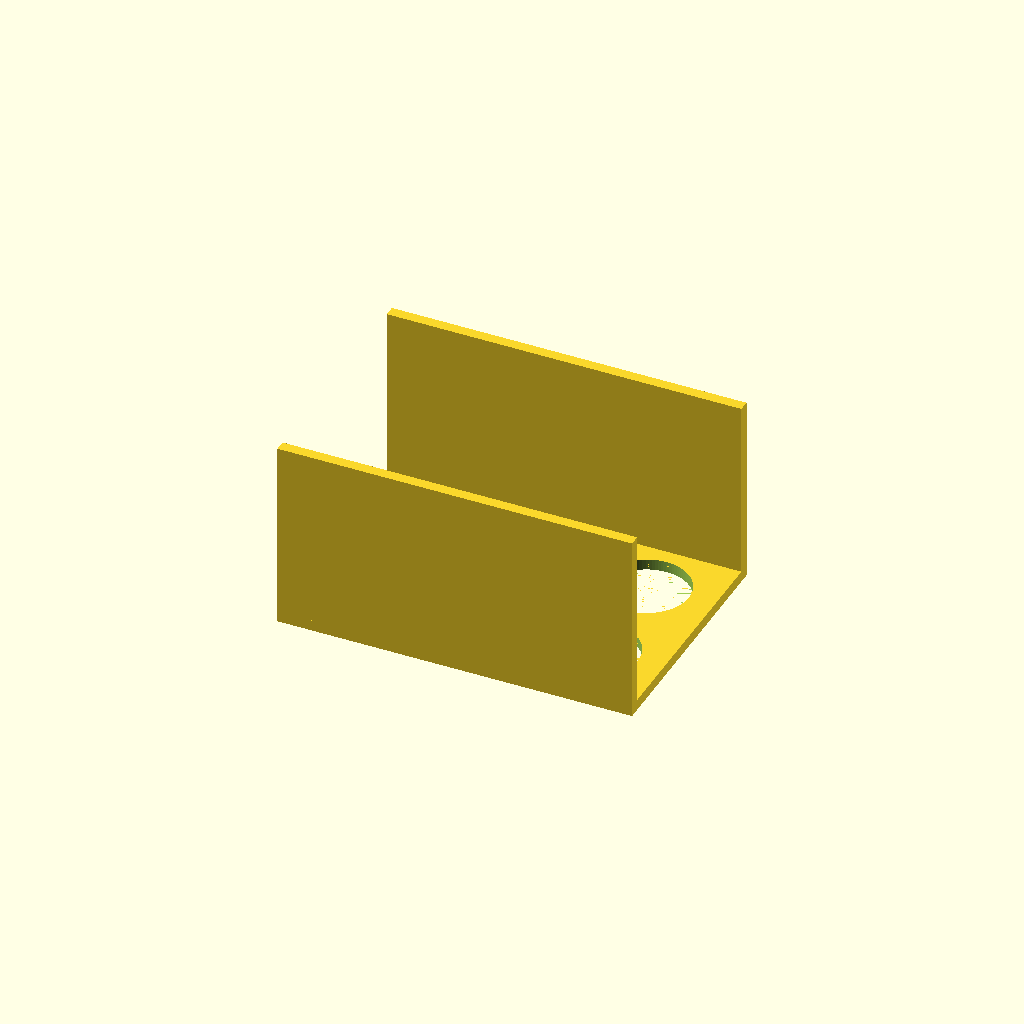
Cell 1 — every parameter at its default value.
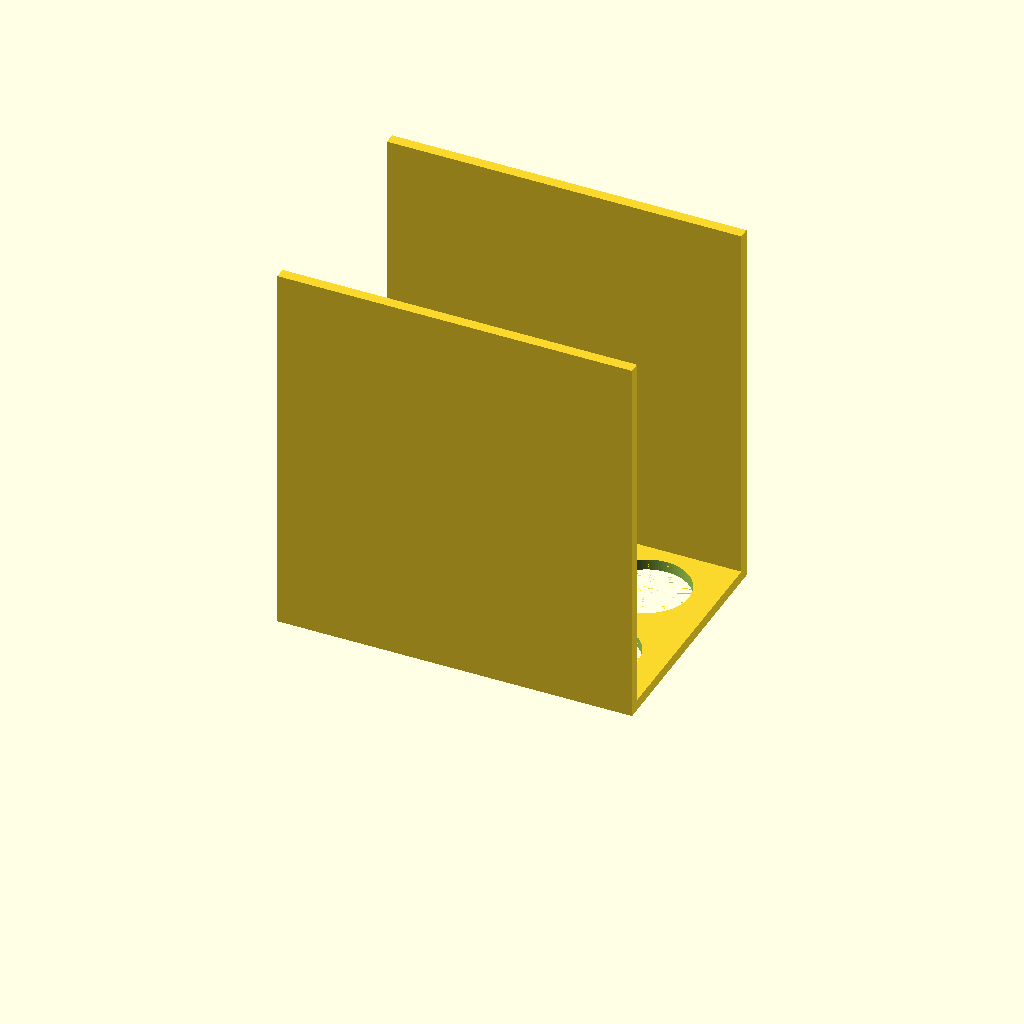
Cell 2 — height set to 140, the other parameters unchanged.
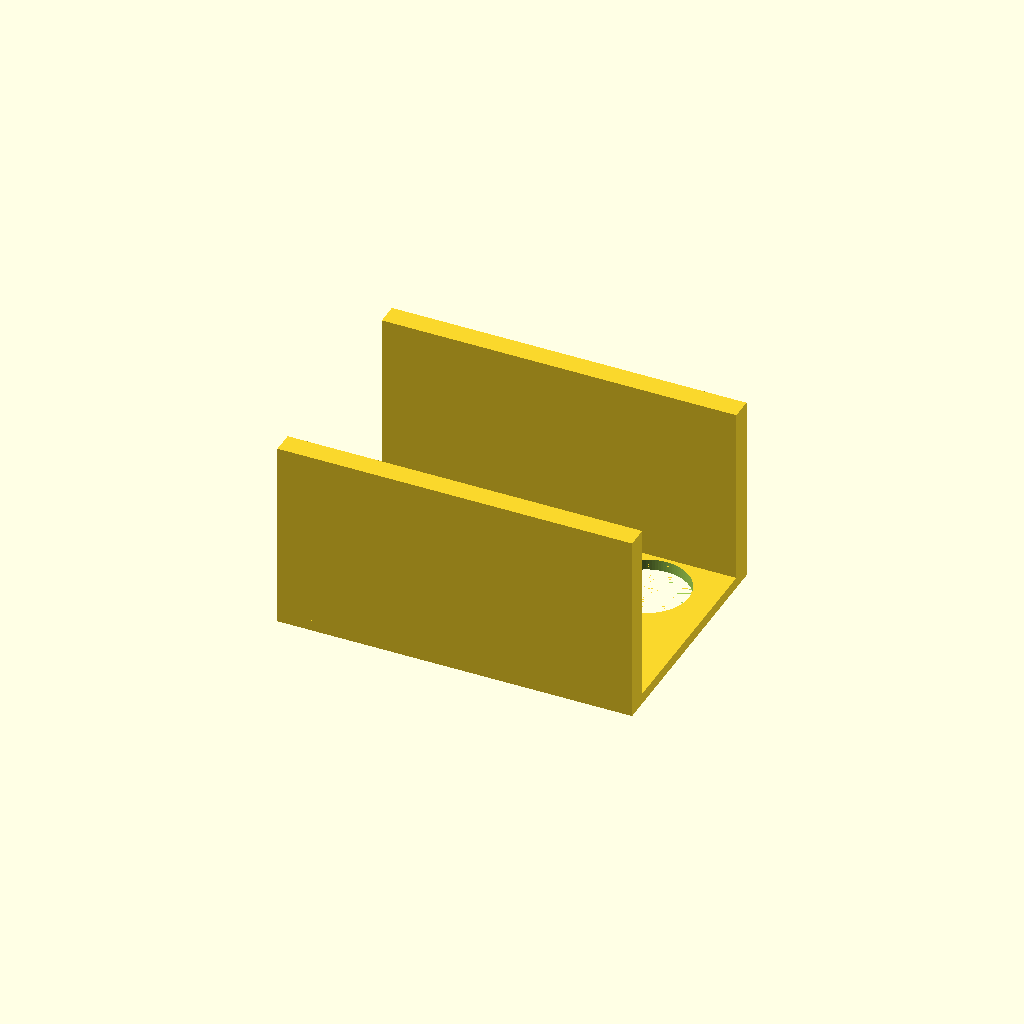
Cell 3: wall_t = 8 (everything else at default).
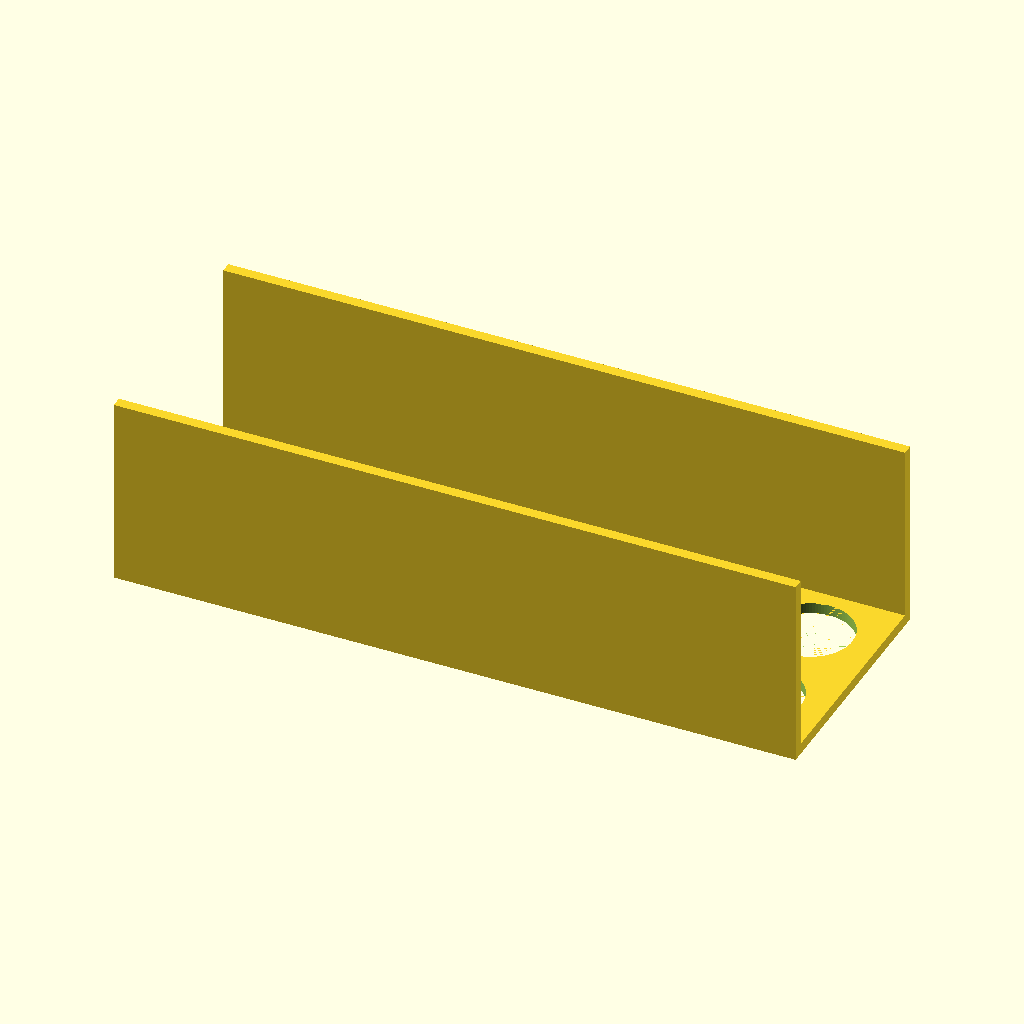
Cell 4 — cols set to 6, the other parameters unchanged.
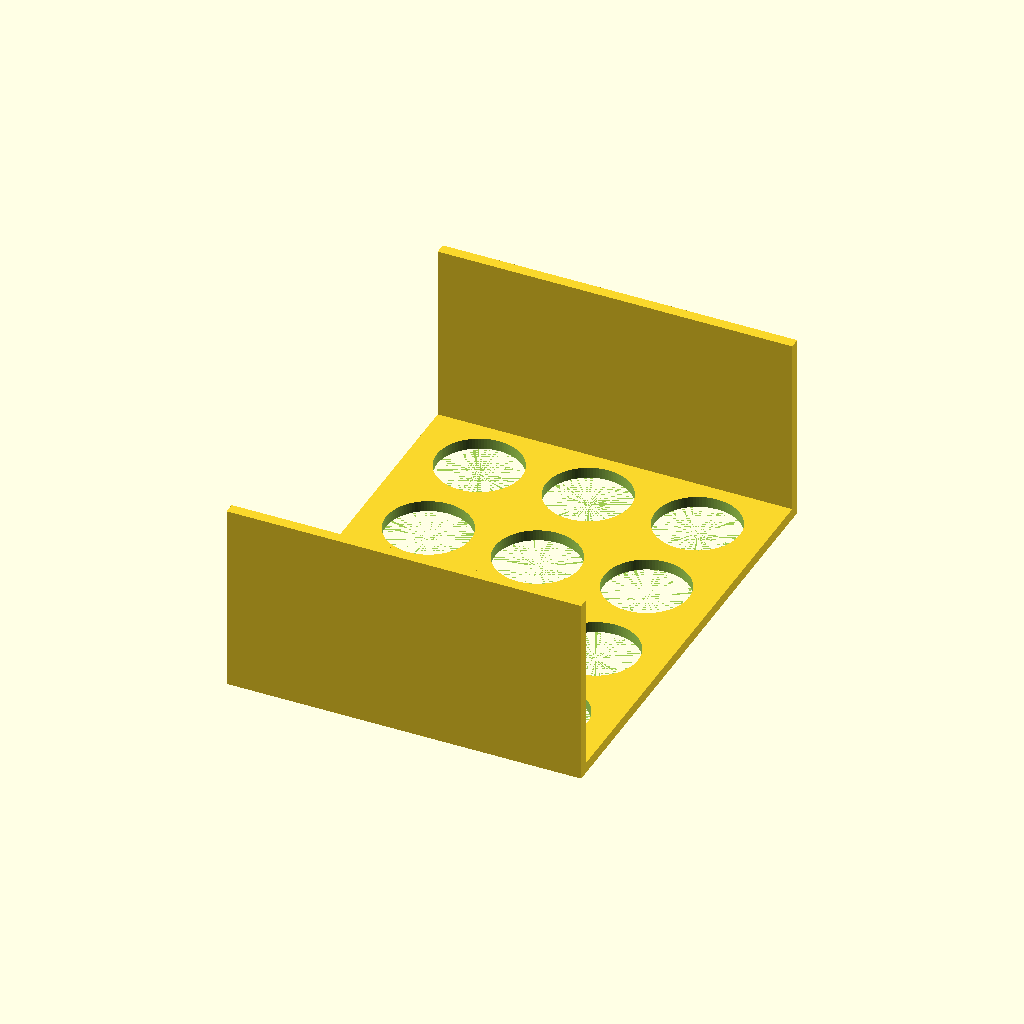
Cell 5: the same model with rows = 4.
One fixed orthographic camera (rotation 55°, 0°, 25°; colour scheme Cornfield) for every cell.
The OpenSCAD source (designs/benchware/conical_rack_50ml.scad):
// Rack for six 50 mL conical tubes (2 x 3), printed upside down
// Category: benchware. A perforated plate on two long walls. It prints with the
// plate on the bed and the walls growing upward (no bridges, no supports); flip
// it over after printing so it stands on the walls with the tube tips on the bench.
// Print: PLA or PETG, 0.2 mm layers, 15 % infill.
// Fit: Falcon 50 mL tubes are 30 mm O.D. (Corning 352070); 31 mm holes = 0.5 mm per side.
// SPDX-License-Identifier: CERN-OHL-P-2.0

/* [Rack] */
// plate thickness [mm]
plate_t = 4;
// overall height = height of the plate when in use
height = 70;
// thickness of the two long walls
wall_t = 4;
// holes along X
cols = 3;
// holes along Y
rows = 2;
// centre-to-centre spacing [mm]
pitch = 40;
// 30 mm tube + 0.5 mm per side
hole_d = 31.0; // 0.1

/* [Hidden] */
$fn = 96;
eps = 0.01;
plate = [cols * pitch + 10, rows * pitch + 10, plate_t];  // 130 x 90 by default

// parameter checks: stop with a message instead of building a broken part
assert(cols >= 1 && rows >= 1, "cols and rows must be at least 1");
assert(pitch - hole_d >= 0.8, "holes overlap: pitch must exceed hole_d by at least 0.8 mm");
assert((pitch + 10 - hole_d) / 2 >= wall_t, "holes cut into the walls: increase pitch or reduce hole_d or wall_t");

difference() {
    translate([-plate.x / 2, -plate.y / 2, 0]) cube(plate);
    for (i = [0 : cols - 1], j = [0 : rows - 1])
        translate([(i - (cols - 1) / 2) * pitch, (j - (rows - 1) / 2) * pitch, -eps])
            cylinder(d = hole_d, h = plate.z + 2 * eps);
}
// long walls, flush with the plate's long edges
for (s = [-1, 1])
    translate([-plate.x / 2, s > 0 ? plate.y / 2 - wall_t : -plate.y / 2, 0])
        cube([plate.x, wall_t, height]);
Parameter table extracted from the source (name, type, default, range or options):
plate_t: number, default 4
height: number, default 70
wall_t: number, default 4
cols: number, default 3
rows: number, default 2
pitch: number, default 40
hole_d: number, default 31
